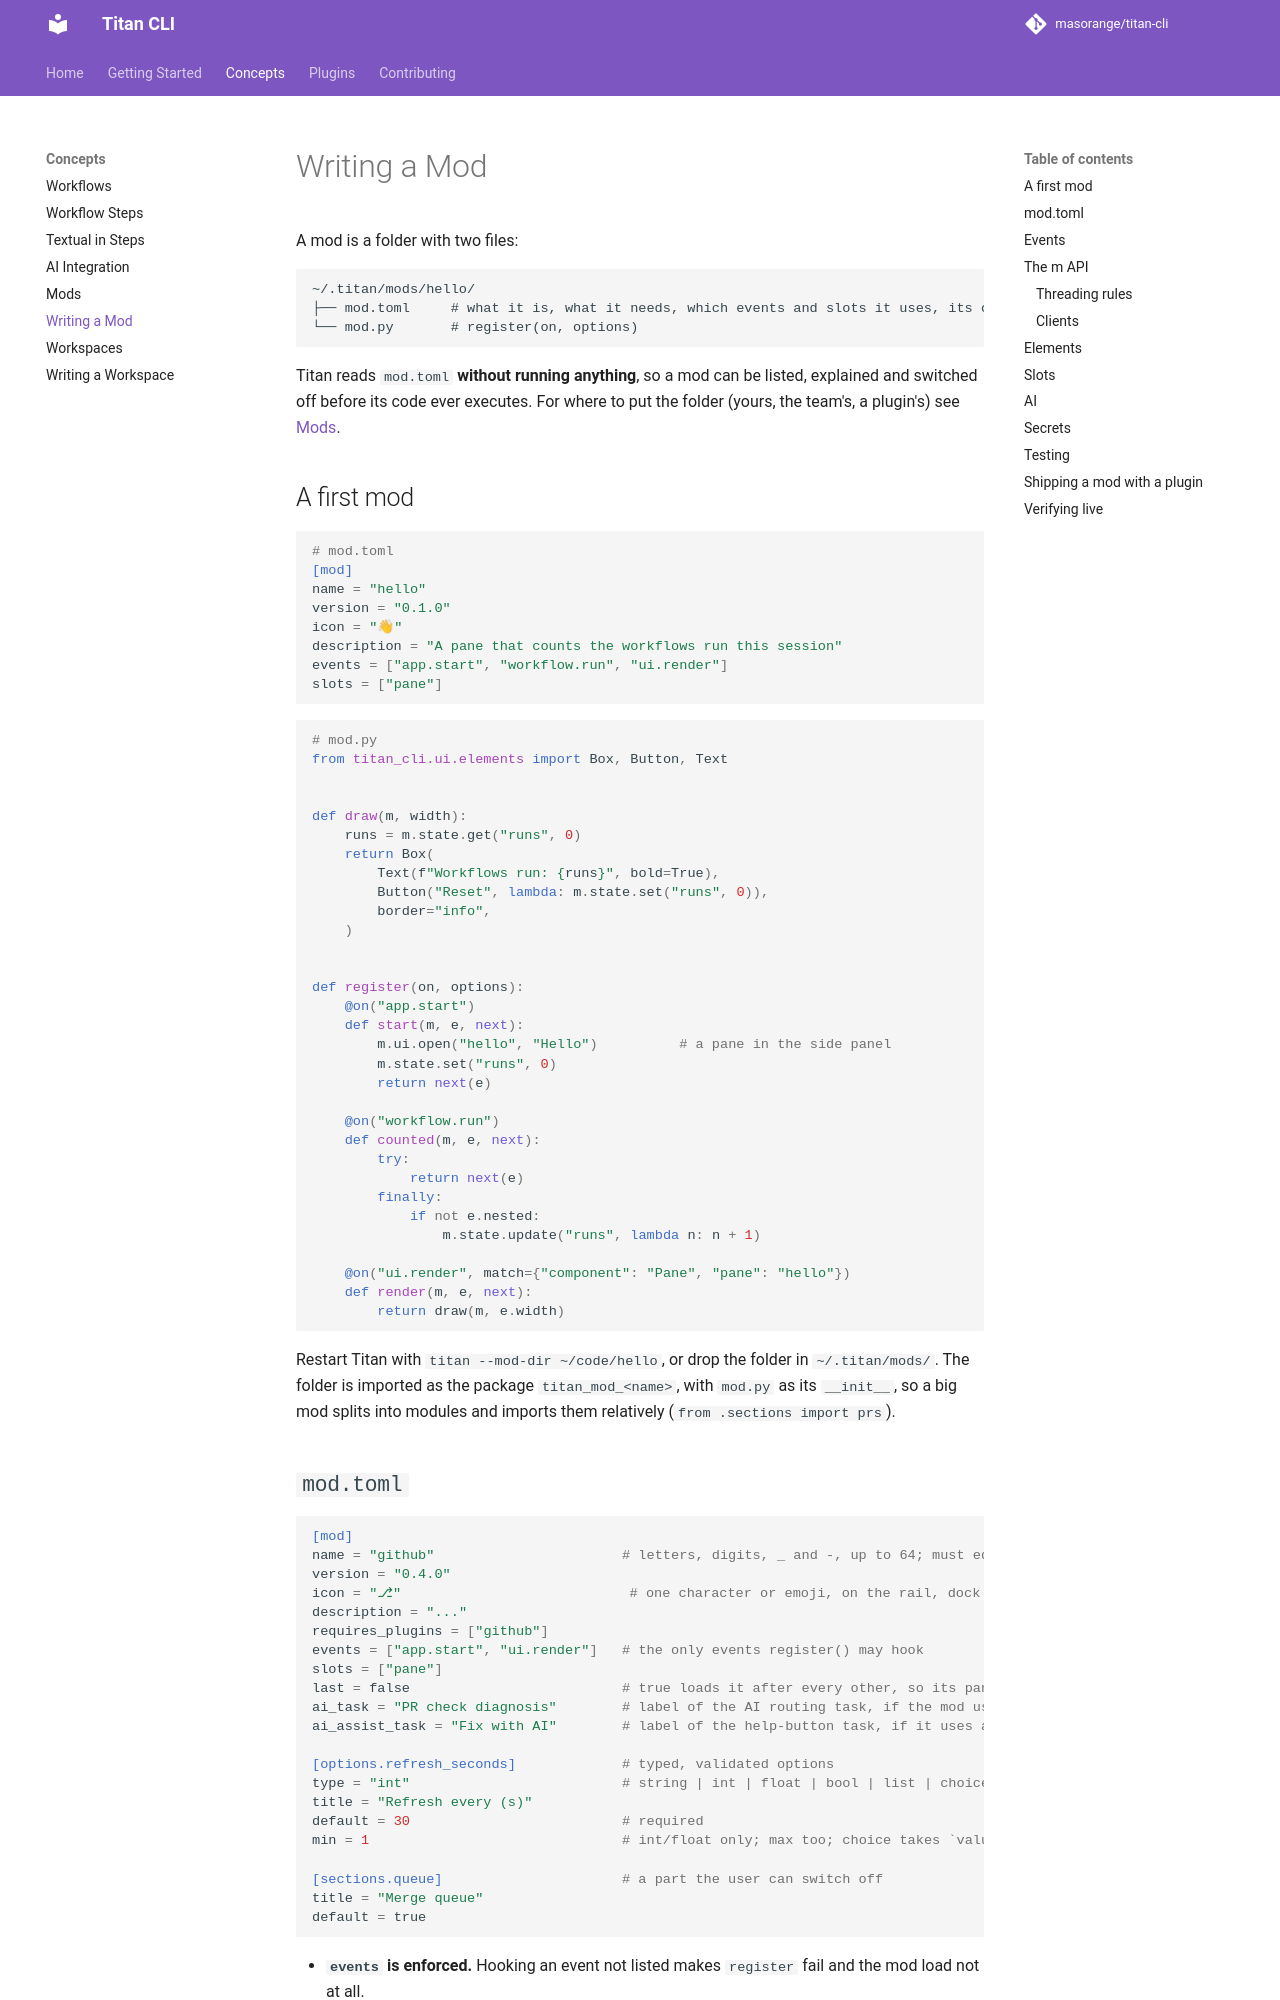

repository: masorange/titan-cli · page: concepts/writing-mods/index.html · generator: mkdocs

# Writing a Mod

A mod is a folder with two files:

```text
~/.titan/mods/hello/
├── mod.toml     # what it is, what it needs, which events and slots it uses, its options
└── mod.py       # register(on, options)
```

Titan reads `mod.toml` **without running anything**, so a mod can be listed, explained and switched off before its code ever executes. For where to put the folder (yours, the team's, a plugin's) see [Mods](mods.md#where-mods-live).

## A first mod

```toml
# mod.toml
[mod]
name = "hello"
version = "0.1.0"
icon = "👋"
description = "A pane that counts the workflows run this session"
events = ["app.start", "workflow.run", "ui.render"]
slots = ["pane"]
```

```python
# mod.py
from titan_cli.ui.elements import Box, Button, Text


def draw(m, width):
    runs = m.state.get("runs", 0)
    return Box(
        Text(f"Workflows run: {runs}", bold=True),
        Button("Reset", lambda: m.state.set("runs", 0)),
        border="info",
    )


def register(on, options):
    @on("app.start")
    def start(m, e, next):
        m.ui.open("hello", "Hello")          # a pane in the side panel
        m.state.set("runs", 0)
        return next(e)

    @on("workflow.run")
    def counted(m, e, next):
        try:
            return next(e)
        finally:
            if not e.nested:
                m.state.update("runs", lambda n: n + 1)

    @on("ui.render", match={"component": "Pane", "pane": "hello"})
    def render(m, e, next):
        return draw(m, e.width)
```

Restart Titan with `titan --mod-dir ~/code/hello`, or drop the folder in `~/.titan/mods/`. The folder is imported as the package `titan_mod_<name>`, with `mod.py` as its `__init__`, so a big mod splits into modules and imports them relatively (`from .sections import prs`).

## `mod.toml`

```toml
[mod]
name = "github"                       # letters, digits, _ and -, up to 64; must equal the folder name
version = "0.4.0"
icon = "⎇"                            # one character or emoji, on the rail, dock and home card
description = "..."
requires_plugins = ["github"]
events = ["app.start", "ui.render"]   # the only events register() may hook
slots = ["pane"]
last = false                          # true loads it after every other, so its pane and dock tile come last
ai_task = "PR check diagnosis"        # label of the AI routing task, if the mod uses m.ai
ai_assist_task = "Fix with AI"        # label of the help-button task, if it uses ai_assist_button

[options.refresh_seconds]             # typed, validated options
type = "int"                          # string | int | float | bool | list | choice
title = "Refresh every (s)"
default = 30                          # required
min = 1                               # int/float only; max too; choice takes `values = [...]`

[sections.queue]                      # a part the user can switch off
title = "Merge queue"
default = true
```

- **`events` is enforced.** Hooking an event not listed makes `register` fail and the mod load not at all.
- **Options** reach `register` as the `options` dict, defaults overridden by the user's `[mods.<name>.options]`. `sections` is reserved as an option name.
- **Sections** reach the mod as `options["sections"]`, a `{name: bool}`. Titan only keeps the switches: the mod decides what a switched-off section stops doing (polling, drawing).
